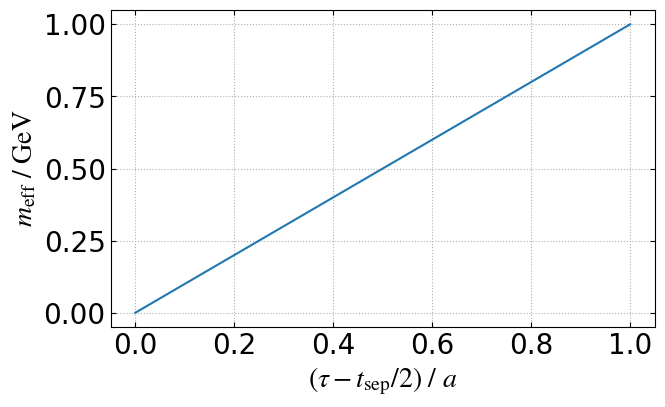

Generate this figure with matplotlib:
"""
Settings for visualization.
"""

import matplotlib.pyplot as plt
import numpy as np

# Color settings
grey = "#808080"
red = "#FF6F6F"
peach = "#FF9E6F"
orange = "#FFBC6F"
sunkist = "#FFDF6F"
yellow = "#FFEE6F"
lime = "#CBF169"
green = "#5CD25C"
turquoise = "#4AAB89"
blue = "#508EAD"
grape = "#635BB1"
violet = "#7C5AB8"
fuschia = "#C3559F"

color_ls = [
    blue,
    orange,
    green,
    red,
    violet,
    fuschia,
    turquoise,
    grape,
    lime,
    peach,
    sunkist,
    yellow,
]

# Marker settings
marker_ls = [
    ".",
    "o",
    "s",
    "P",
    "X",
    "*",
    "p",
    "D",
    "<",
    ">",
    "^",
    "v",
    "1",
    "2",
    "3",
    "4",
    "+",
    "x",
]

# Font settings
font_config = {
    "font.family": "serif",
    "mathtext.fontset": "stix",
    "font.serif": ["Times New Roman"],
}

from matplotlib import rcParams

rcParams.update(font_config)

# Figure size settings
fig_width = 6.75  # in inches, 2x as wide as APS column
gr = 1.618034333  # golden ratio
fig_size = (fig_width, fig_width / gr)

# Default plot axes for general plots
plt_axes = [0.15, 0.15, 0.8, 0.8]  # left, bottom, width, height
fs_p = {"fontsize": 20}  # font size of text, label, ticks
fs_small_p = {"fontsize": 18}  # small font size of text, label, ticks
ls_p = {"labelsize": 20}

# Errorbar plot settings
errorb = {
    "markersize": 5,
    "mfc": "none",
    "linestyle": "none",
    "capsize": 3,
    "elinewidth": 2,
}  # none

errorb_line = {
    "markersize": 5,
    "mfc": "none",
    "capsize": 3,
    "elinewidth": 2,
}  # none

errorb_circle = {
    "marker": "o",
    "markersize": 5,
    "mfc": "none",
    "linestyle": "none",
    "capsize": 3,
    "elinewidth": 2,
}  # circle

# Common used labels
tmin_label = r"$t_{\mathrm{min}}~/~a$"
tmax_label = r"$t_{\mathrm{max}}~/~a$"
tau_center_label = r"$(\tau - t_{\rm{sep}}/2)~/~a$"
tsep_label = r"${t_{\mathrm{sep}}~/~a}$"
z_label = r"${z~/~a}$"
lambda_label = r"$\lambda = z P^z$"
meff_label = r"${m}_{\mathrm{eff}}~/~\mathrm{GeV}$"


def auto_ylim(y_data, yerr_data, y_range_ratio=4):
    """
    Calculate the y-axis limits for a plot.

    Args:
        y_data (list): List of y-values.
        yerr_data (list): List of y-error values.
        y_range_ratio (float): The upper and lower blank space will be 1/y_range_ratio times of the data range.

    Returns:
        tuple: y-axis limits (y_min, y_max).
    """
    all_y = np.concatenate(
        [y + yerr for y, yerr in zip(y_data, yerr_data)]
        + [y - yerr for y, yerr in zip(y_data, yerr_data)]
    )
    y_min, y_max = np.min(all_y), np.max(all_y)
    y_range = y_max - y_min
    return y_min - y_range / y_range_ratio, y_max + y_range / y_range_ratio


def default_plot():
    """
    Create a default plot.
    
    Usage: fig, ax = default_plot()

    Returns:
        fig: matplotlib.figure.Figure
        ax: matplotlib.axes.Axes
    """
    fig = plt.figure(figsize=fig_size)
    ax = plt.axes()
    ax.tick_params(direction="in", top="on", right="on", **ls_p)
    ax.grid(linestyle=":")
    return fig, ax


def default_sub_plot(height_ratio=3):
    """
    Create a plot with two subplots, with a specified height ratio.
    
    Usage: fig, (ax1, ax2) = default_sub_plot()

    Args:
        height_ratio (int): The ratio of heights between the upper and lower subplots. Default is 3.

    Returns:
        fig: matplotlib.figure.Figure
        (ax1, ax2): tuple of matplotlib.axes.Axes
    """
    fig, (ax1, ax2) = plt.subplots(
        2,
        1,
        figsize=fig_size,
        gridspec_kw={"height_ratios": [height_ratio, 1]},
        sharex=True,
    )
    fig.subplots_adjust(hspace=0)

    for ax in (ax1, ax2):
        ax.tick_params(direction="in", top="on", right="on", **ls_p)
        ax.grid(linestyle=":")

    return fig, (ax1, ax2)


if __name__ == "__main__":
    import matplotlib.pyplot as plt

    fig, ax = default_plot()
    ax.plot([0, 1], [0, 1])
    ax.set_xlabel(tau_center_label, **fs_p)
    ax.set_ylabel(meff_label, **fs_p)
    plt.tight_layout()
    plt.show()
